pico-8 play session: mixed d-pad (fixed 12-tick cycle)

[t = 1 s] mixed d-pad (1.2s cycle ×~1): → ← ↑ ↓ + 🅾/❎ taps, ~1s
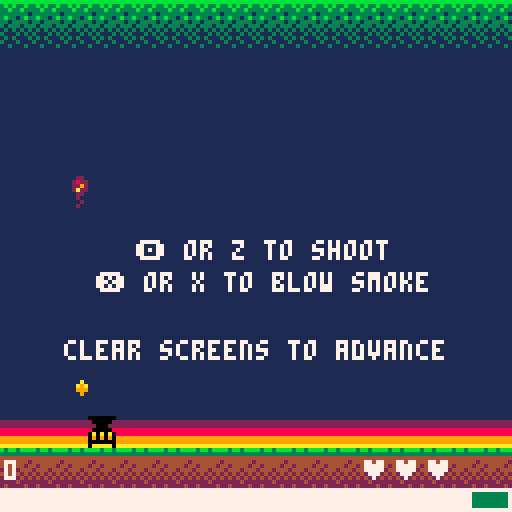
[t = 2 s] mixed d-pad (1.2s cycle ×~1): → ← ↑ ↓ + 🅾/❎ taps, ~2s
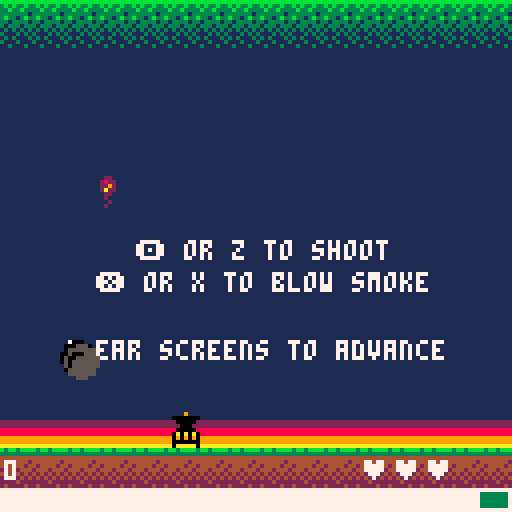
[t = 4 s] mixed d-pad (1.2s cycle ×~3): → ← ↑ ↓ + 🅾/❎ taps, ~4s
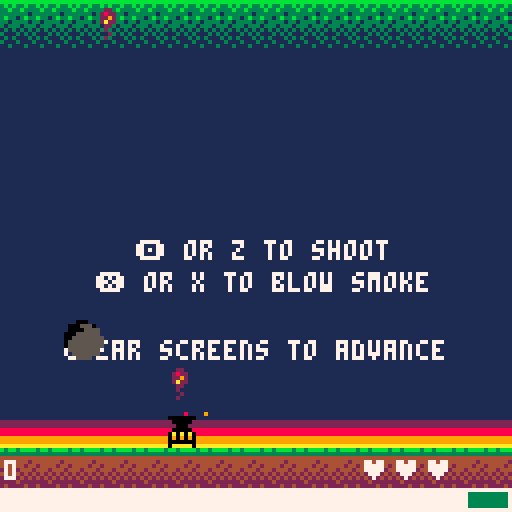
[t = 6 s] mixed d-pad (1.2s cycle ×~5): → ← ↑ ↓ + 🅾/❎ taps, ~6s
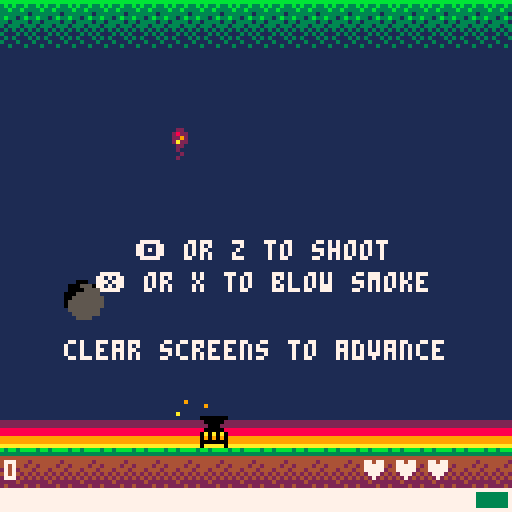
[t = 8 s] mixed d-pad (1.2s cycle ×~6): → ← ↑ ↓ + 🅾/❎ taps, ~8s
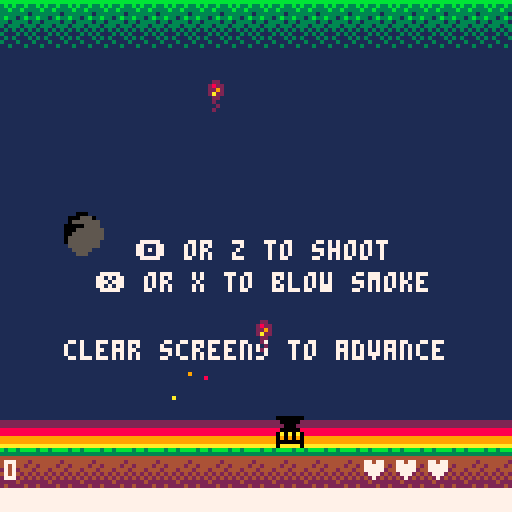

pico-8 cartridge
version 8
__lua__
-- buzzkill
-- b vaughn

-- programmed and designed by brian vaughn (@morningtoast)
-- summer 2016
-- http://www.morningtoast.com

version="1.1"
t=0
screen={x=0,y=0,w=127,h=127,ground=112}
char={btnz="\142",btnx="\151"}
cart={_update=function() end,_draw=function() end}
killcount=0
hexkills=0
highscore=0
musicon=true


endless=false
endlessunlocked=0 -- must be in for saving to cart
endlesshigh=0

debug=function(s,clear)
	if not debugtext then debugtext=false end
	if clear then debugtext=false end
	debugtext=s
end



--
-- player
--
player={t=0}

player.reset=function() -- properties that should reset upon dying
	player.canfire=true
    player.btimer=0
    player.brate=8 -- bullet fire rate
    player.bspeed=6 -- bullet speed
	player.srate=5 --smoke fire rate (uses btimer)
	player.smin=0 -- minimum power to blow smoke
	player.fullpower=0
	player.power=0 -- percent
end

player._init=function() -- properties that don't change or reset when new game
	player.reset()
	
	player.pos={x=16,y=104,dx=0,dy=0}
	player.hitbox={x=0,y=0,w=8,h=8}
	player.bullets={}
	player.spr=35
	player.lives=3
	player.state=1
	player.score=shr(0,16)
	player.accel=1.5
	player.interia=.3
	player.power=100

end

player._update=function()
	--movement
	player.pos.dx *= player.interia

	if btnleft then player.pos.dx -= player.accel end
	if btnright then player.pos.dx += player.accel end 

	player.pos.x+=player.pos.dx

	if player.pos.x<=screen.x then player.pos.x=0 end
	if player.pos.x>=screen.w-player.hitbox.w then player.pos.x=screen.w-player.hitbox.w end

	
	--shooting
	if player.state==1 then
		if btna then
			-- fire shot
			if player.btimer>=player.brate then
				sfx(12)
				player.shootbullet(player.pos.x, player.pos.y)
				player.btimer=0
			end
		elseif btnb then
			-- smoke
			if player.btimer>=player.srate and player.power>=player.smin then
				sfx(13)
				smoke.add(player.pos.x+4, player.pos.y)
				player.btimer=0
			end
		end
		
		
		if player.btimer>=player.srate+player.brate then player.btimer=0 end
		player.btimer+=1
		
		foreach(shots.all, function(shot)
			if collide(player,shot) then
				del(shots.all,shot)

				player.damage()
				player.reset()
				player.state=2
				player.t=0
				player.lives-=1
				player.canfire=false
					
				if player.lives<=0 then
					player.state=3
					player.t=0
				end
			end
		end)
		
		-- falling hive collision
		foreach(hives.all, function(hive)
			if hive.st==3 then
				if collide(player,hive) then
					--explode.create(player.pos.x,player.pos.y)
					player.damage()
					player.reset()
					player.state=2
					player.t=0
				end
			end
		end)
	end
	
	
    
	player.meter()
	
	
	
	
	--player bullets, keep moving no matter what state
	foreach(player.bullets, function(obj)
		obj.pos.y-=player.bspeed
		if offscreen(obj.pos.x, obj.pos.y) then del(player.bullets, obj) end
	end)

	-- post-damage invincible; can't shoot
	if player.state==2 then
		if player.t>=45 then --frames until active
			player.state=1
			player.t=0
			player.canfire=true
		end
	end

	-- game over state; wait for 8s to auto-restart or quick after 2s
	if player.state==3 then
		if player.t==50 then gameover._init() end
	end


	player.t+=1
end

player._draw=function()
	if player.state<3 then
		--bullets
		foreach(player.bullets, function(obj) spr(16, obj.pos.x,obj.pos.y, 1,1) end)
		
		-- movement
		if player.state==2 then
			if is_even(player.t) then --flash sprite when post-damage
				spr(player.spr, player.pos.x,player.pos.y, 1,1)
			end
		else 
			spr(player.spr, player.pos.x,player.pos.y, 1,1)
		end
	end
	
	
	-- power bar width
	local barmax=126
	local barwidth=flr(barmax*(player.power/100))
	local barcolor=7
	
	if player.fullpower>0 then barcolor=random(1,15) end -- rainbow for powerup

	-- power meter hud
	rectfill(1,122, 126,126, 8) --red
	rectfill(25,122, 95,126, 9) --yellow
	rectfill(75,122, 126,126, 3) --green
	rectfill(1,122, barwidth,126, barcolor) --power bar
	rect(0,122, 127,127, 7) --border
	

	--score
	print(getscoretext(player.score),1,115,7)
	
	-- lives
	local heartx=90
	for n=1,player.lives do
		print("\135",heartx,115,7)
		heartx+=8
	end
end

player.damage=function()
	sfx(16)
	local pg=.0725
	for n=1,6 do
		local px=player.pos.x+4
		local py=player.pos.y+4
		 --gravity, variance on burst and fall style

		px+=flr(rnd(10))
		py-=flr(rnd(8))

		fireworks_create(px,py,10,18,pg)
		fireworks_create(px,py,8,18,pg)	
		
		pg+=.01
		pg=max(.02,pg)
	end
end

-- create player bullet
player.shootbullet=function(x,y)
	add(player.bullets, {
		pos={x=x,y=y},
		hitbox={x=3,y=0,w=4,h=1}
	})	
end


-- power meter
player.meter=function()
	if player.fullpower<=0 then
		-- when no button, power up the bar
		if not btnb and not btna then
			player.power+=.75

			if player.power>=100 then player.power=100 end
		end

		-- reduce power when pushing a button
		if btnb and player.power>=player.smin then player.power-=2 end -- smoke
		if btna then player.power-=.25 end -- shoot

		if player.power<=1 then player.power=1 end
	else
		-- keep max when powerup applied
		player.power=100
		player.fullpower-=1
	end
	
	
	-- power reduction rate
	player.brate=10
	player.srate=45 --smoke output rate, higher=slower
	
	-- reduce attack rates based on power level
	if player.power>=20 then 
		player.brate=6
		player.srate=6
	end
	
	if player.power>=60 then 
		player.brate=4
		player.srate=2
	end
end







--
-- hives
--
hives={
	all={},
	_init=function()
		hives.all={}
		hives.seed()
	end,
	
	_update=function()
		foreach(hives.all, function(hive)

			-- normal state + spawning
			if hive.st==1 then
				if hive.s==hive.spawn then
					if #bees.all<level.current.beemax then
						bees.create(hive.pos.x+8,hive.pos.y+10)
					end
						
					hive.s=0
				end
				
				hive.s+=1
			end
				
			-- shaking, happens over half second; no spawning during shake state
			if hive.st==2 then
				if hive.t<15 then
					if not is_even(hive.t) then
						hive.pos.x-=2
					else
						hive.pos.x+=2
					end
				else
					hive.pos.x=hive.ox
					hive.st=1
					hive.s=0
					hive.t=0
				end
				
				hive.t+=1
			end
				
				
			-- falling to ground; explode when hits ground
			if hive.st==3 then
				if hive.pos.y+hive.hitbox.h<screen.ground then
					hive.pos.y+=3.5
				else
					fireworks_create(hive.pos.x+8,hive.pos.y,15,32)
					hive.st=4 -- state 4 is for _draw() animation only 
				end
			end

			-- bullet collision
			if hive.st<3 then
				foreach(player.bullets, function(bullet)
					if collide(hive,bullet) then
						del(player.bullets,bullet) 

						hive.st=2
						hive.hp-=1

						if hive.hp==0 then
							sfx(10)
							if not endless then player.score+=shr(hive.score,16) end
							hive.st=3
						end
					end	
				end)
			end
		end)
	end,
	
	_draw=function()
		foreach(hives.all, function(obj)
				
			if obj.st<4 then
				spr(obj.spr, obj.pos.x,obj.pos.y, obj.sprw,obj.sprh)
			else
				-- squish hive when it reaches the ground
				obj.hitbox.h-=3
				obj.pos.y+=3
				if obj.hitbox.h>0 then
					sspr(64,0,16,16, obj.pos.x,obj.pos.y, obj.hitbox.w,obj.hitbox.h)	
				end

				if obj.hitbox.h<=0 then del(hives.all,obj) end
			end
			
		end)
	end,


	-- hive placement per level config
	seed=function()
		foreach(level.current.hives, function(objx)
			add(hives.all, hives.create(objx))		
		end)
	end,


	-- hive object 
	create=function(x)
		return({
			spr=8,
			sprw=2, --block width
			sprh=2, --block height
			pos={x=x,y=0},
			ox=x, --original x pos, used for shake realignment
			hitbox={x=2,y=0,w=14,h=14},
			hp=38,
			s=0,--spawn timer
			spawn=random(120,180), --spawn interval
			t=0,
			st=1, --state; 1=normal, 2=shake, 3=falling	
			score=500
		})
	end
}


--
-- bomber bees
--
bees={
	all={},
	
	_init=function()
		bees.all={}
	end,
	
	_update=function()
		foreach(bees.all, function(mob)
			mob.damage=false
				
			-- bullet collide
			foreach(player.bullets, function(bullet)
				if collide(mob,bullet) then
					del(player.bullets,bullet) 
					bees.hit(mob)
				end	
			end)	

			-- normal side movement
			if mob.st==1 then
				mob.pos.x+=mob.dx
				mob.pos.y+=mob.dy
					
				-- bounces when hitting left edge
				if mob.pos.x<=screen.x then
					if rnd(1)<.5 then
						mob.dir=0+rnd(.06)
					else
						mob.dir=0-rnd(.06)
					end

					mob.dx,mob.dy=dir_calc(mob.dir,mob.speed)
					mob.flip=true
				end

				-- bounce when hit right edge
				if mob.pos.x>=screen.w-mob.hitbox.w+1 then
					if rnd(1)<.5 then
						mob.dir=.5+rnd(.06)
					else
						mob.dir=.5-rnd(.06)
					end

					mob.dx,mob.dy=dir_calc(mob.dir,mob.speed)
					mob.flip=false
				end

				-- bounce when too low
				if mob.pos.y>=64 then 
					if rnd(1)<.5 then
						mob.dir=.45
						mob.flip=false
					else
						mob.dir=.06
						mob.flip=true
					end

					mob.dx,mob.dy=dir_calc(mob.dir,mob.speed)
				end

				if offscreen(mob.pos.x,mob.pos.y) then del(bees.all, mob) end
					
				-- fire!
				if mob.t==mob.shoot then
					mob.st=2
					mob.t=0	
				end
			end
				
				
			-- shoot state, stop the bee, shoot burst then continue moving
			if mob.st==2 then
				if mob.t==10 or mob.t==20 or mob.t==30 then
					shots.snipe(mob.pos.x+16, mob.pos.y+7)
				end
				
				if mob.t>30 then 
					mob.st=1
					mob.t=0
				end
			end

			mob.t+=1
		end)
		
	end,
	
	_draw=function()
		foreach(bees.all, function(mob)
			if mob.ani==2 then pal(7,0)	mob.ani=0 end --wing flash
			
			if mob.damage then
				pal(10,7)
				pal(0,7)
				pal(8,7)
			end
			
			
			spr(22, mob.pos.x,mob.pos.y, 2,2, mob.flip)
			palreset()

			mob.ani+=1
		end)
		
	end,
	
	hit=function(obj)
		obj.hp-=1
		obj.damage=true
		
		if obj.hp<=0 then
			sfx(14)
			fireworks_create(obj.pos.x,obj.pos.y, 8, 24)
			powerup.chance(obj)
			del(bees.all, obj)
			if not endless then player.score+=shr(obj.score,16) end
			
			killcount+=1
		end
	end,
	
	create=function(x,y)
		local mob={
			pos={x=x,y=y},
			hitbox={x=0,y=0,w=16,h=8},
			hp=12,
			dir=.5,
			speed=.5,
			t=0,
			st=1,
			flip=false,
			ani=0,
			shoot=random(100,160),
			score=150,
			damage=false
		}

		if flr(rnd(2))==1 then 
			mob.dir=0 
			mob.flip=true
		end
		mob.dir+=rnd(.06)

		mob.dx=cos(mob.dir)*mob.speed
		mob.dy=sin(mob.dir)*mob.speed

		
		add(bees.all, mob)
	end,
	
}


--
-- hexes
--
hexes={
	all={},
	_init=function()
		hexes.all={}
		hexes.seed()
	end,
	
	_update=function()
		--local new={}
		foreach(hexes.all, function(obj)

			-- normal state, grow+spawn
			if obj.st==1 then
				
				-- expand
				if obj.g==obj.grow then
					if #hexes.all<level.current.hexmax then
						local maxside=6
							
						if (obj.pos.y==20) maxside=4 --limit side pool for row1 hexes

						
						local side=flr(rnd(maxside))+1 --pick a random side 
						local coord=hexes.sidecoord(obj.pos.x,obj.pos.y,side) --get x/y of side
							
						if coord.x>0 and coord.x<120 and coord.y>=16 and coord.y<61 then
							--only expand if the next hex is unoccupied
							--if there's no open slot then it just keeps going; a new hex is not guaranteed every time
							if not hexes.has_hex(coord.x, coord.y) then 
								add(hexes.all, hexes.create(coord.x, coord.y))
							end
						end
					end

					obj.g=0
				end
				
				-- spawn tiny bee
				if obj.s==obj.spawn then
					obj.st=3
					obj.s=0
				end
				
				obj.s+=1
			end
		
			--frozen
			if obj.st==2 then
				if obj.t==obj.thaw then --thaw, change back to normal
					obj.st=1
					obj.g=0
					obj.s=0
				else
					--bullet collision only happens when frozen
					foreach(player.bullets, function(bullet)
						if collide(bullet,obj) then
							sfx(9)
							fireworks_create(obj.pos.x,obj.pos.y, 10)
							del(player.bullets, bullet)
							del(hexes.all, obj)
							if not endless then player.score+=shr(obj.score,16) end
							
							hexkills+=1
						end
					end)
				end
					
				obj.t+=1
			end
			
			-- spawn
			if obj.st==3 then
				if #mobs.all<level.current.mobmax then
					if obj.s==15 then
						mobs.spawn(obj.pos.x, obj.pos.y)
					end
	
					if obj.s>=30 then
						obj.st=1 
						obj.s=0
					end
				else
					obj.st=1 
					obj.s=0
				end
					
				obj.s+=1
			end
				
			--when hex is flagged as a bomb
			if obj.st==4 then
				--bullet collision only happens when frozen
				foreach(player.bullets, function(bullet)
					if collide(bullet,obj) then
						hexes.bomb(obj)
						del(player.bullets, bullet)
					end
				end)
				
				-- back to normal after time limit
				if obj.t>=180 then
					obj.st=1
					obj.g=0
					obj.s=0
				end
				obj.t+=1
			end
			
			-- smoke collision check; only checking single pixel for color change
			if pget(obj.smokebox.x,obj.smokebox.y)==5 and obj.st<4 then
				obj.st=2
				obj.t=0
			end

			obj.g+=1
			if obj.g>obj.grow then obj.g=0 end
		end)
	end,
	
	_draw=function()
		foreach(hexes.all, function(obj)
			
			-- frozen state
			if obj.st==2 then 
				pal(9,12) 
				pal(10,7)
				pal(4,6)
			end
				
			--bomb state
			if obj.st==4 then
				local c=random(1,15)
				pal(4,c)	
				pal(10,8)
				pal(9,7)
			end
				
			--spawn state, open door
			if obj.st==3 then pal(4,0) end
	
			spr(obj.spr, obj.pos.x,obj.pos.y, obj.sprw,obj.sprh)
				
			palreset()
		end)
	end,
	
	--hex bomb explosion clears neighboring hexes
	bomb=function(obj)
		for side=1,6 do
			local check=hexes.sidecoord(obj.pos.x,obj.pos.y,side)
			local hashex=hexes.has_hex(check.x,check.y)
			if hashex then
				fireworks_create(hashex.pos.x,hashex.pos.y, 7)
				del(hexes.all, hashex)
			end
		end
		
		sfx(15)
		fireworks_create(obj.pos.x,obj.pos.y, 7)
		del(hexes.all, obj)
	end,

	-- add hexes to field based on level config
	seed=function()
		foreach(level.current.seeds, function(build)
			local rowx=1
			local rowy=build.row*10
			local xspace=6 -- x pixels between hexes
				
			if is_even(build.row) then 
				rowx=4 
				if build.qty>19 then build.qty=19 end
			end
				
			rowx+=build.offset*xspace
			
			for n=0,build.qty do
				if not hexes.has_hex(rowx, rowy) then
					add(hexes.all, hexes.create(rowx, rowy))
				end
				rowx+=xspace
			end
		end)
	end,
	
	--checks to see if x/y is occupied by a hex
	has_hex=function(x,y) 
		local empty=false
		
		foreach(hexes.all, function(hex)
			if hex.pos.x==x and hex.pos.y==y then
				empty=hex 
			end
		end)
		
		return empty
	end,

	-- returns x/y of neighboring hex based on x/y and side
	-- 1=right,2=se,3=sw,4=left,5=nw,6=ne
	sidecoord=function(nhx,nhy,side)
		if side==1 then
			nhx+=6
		elseif side==2 then
			nhx+=3
			nhy+=10
		elseif side==3 then
			nhx+=-3
			nhy+=10
		elseif side==4 then
			nhx+=-6
		elseif side==5 then
			nhx+=-3
			nhy+=-10
		elseif side==6 then
			nhx+=3
			nhy+=-10
		end
		
		return {x=nhx,y=nhy}
		
	end,

	-- hex object 
	create=function(x,y)
		local obj={
			spr=1,
			sprw=1,
			sprh=2,
			pos={x=x,y=y},
			hitbox={x=1,y=3,w=4,h=7},
			smokebox={x=x+4,y=y+11},
			
			thaw=80, -- frames before unfrozen
			t=0, --thaw timer
	
			s=0,--spawn timer
			spawn=random(level.current.spawn,level.current.spawn+50), --interval between spawns

			g=0,--expand timer
			grow=random(level.current.grow,level.current.grow+50), --interval between expand attempt
			
			st=1, --state; 1=normal, 2=frozen, 3=spawn
			score=50
		}
		
		return obj
		
	end
}



--
-- tiny bees
--
mobs={}

mobs._init=function()
	mobs.all={}
end

mobs._update=function()
	foreach(mobs.all, function(mob)
		
		-- bullet collision
		foreach(player.bullets, function(bullet)
			if collide(mob,bullet) then
				fireworks_create(mob.pos.x,mob.pos.y, 8)
				powerup.chance(mob) --powerup drop
						
				sfx(14)
				del(mobs.all,mob) 
				del(player.bullets,bullet) 
				if not endless then player.score+=shr(mob.score,16) end
				
				killcount+=1
			end	
		end)	
			
		mob.pos.x+=mob.dx
		mob.pos.y+=mob.dy
			
		-- changes bee speed when hit by smoke
		if pget(mob.pos.x, mob.pos.y+4)==5 then
			if mob.speed>1 then 
				mob.speed-=.5
				mob.shoot+=15
				mob.shoot=min(mob.shoot,120)
			end
		end

		
		-- edge reversing
		-- bounce to right
		if mob.pos.x<=screen.x then
			if rnd(1)<.5 then
				mob.dir=0+rnd(.06)
			else
				mob.dir=0-rnd(.06)
			end
				
			mob.dx,mob.dy=dir_calc(mob.dir,mob.speed)

			mob.flip=true
		end
			
		--bounce to left
		if mob.pos.x>=screen.w-mob.hitbox.w+1 then
			if rnd(1)<.5 then
				mob.dir=.5+rnd(.06)
			else
				mob.dir=.5-rnd(.06)
			end
				
			mob.dx,mob.dy=dir_calc(mob.dir,mob.speed)

			mob.flip=false
		end
			
		-- bounce bee up if it hits bottom threshold, don't want to get too close to player
		if mob.pos.y>=80 then 
			if rnd(1)<.5 then
				mob.dir=.45
				mob.flip=false
			else
				mob.dir=.06
				mob.flip=true
			end
				
			mob.dx,mob.dy=dir_calc(mob.dir,mob.speed)
		end
			
		if offscreen(mob.pos.x,mob.pos.y) then del(mobs.all, mob) end
			
			
			
		-- fire!
		if mob.t==mob.shoot then
			shots.create(mob.pos.x+7, mob.pos.y+7)
			mob.t=0	
		end
			
		mob.t+=1
	end)
	
end

mobs._draw=function()
	foreach(mobs.all, function(mob)
		if mob.ani==2 then pal(7,1) mob.ani=0 end --wing flash
		spr(2, mob.pos.x,mob.pos.y, 1,1, mob.flip)
		palreset()
			
		mob.ani+=1
	end)
end


mobs.spawn=function(x,y)
	local mob={
		pos={x=x,y=y},
		hitbox={x=1,y=3,w=6,h=5},
		hp=2,
		dir=.5,
		speed=rnd(1)+.6, --random speed
		t=0,
		flip=false,
		ani=0,
		shoot=flr(random(30,90)), --shot interval
		score=20
	}
	
	-- random start direction as it comes out of hex
	if flr(rnd(2))==1 then 
		mob.dir=0 
		mob.flip=true
	end
	
	-- random variance to direction so it's not always a straight line
	mob.dir+=rnd(.06)
	
	mob.dx,mob.dy=dir_calc(mob.dir,mob.speed)
	
	add(mobs.all, mob)
end



--
-- powerups
--

powerup={
	all={},
	chance=function(obj)
		if rnd(1)<.2 and #powerup.all<4 then --20% chance of a powerup drop, only when 4 or less in play
			powerup.drop(obj.pos.x, obj.pos.y)
		end
	end,
	drop=function(x,y)
		local putype=flr(rnd(3))+1 --random powerup type
		local pu={
			pos={x=x,y=y},
			hitbox={x=0,y=0,w=8,h=8},
			alive=90, --time before powerup disappears
			dy=1
		}
		
		-- each powerup should have an apply() method which is
		-- called upon collision with player
		
		-- full power meter for player
		if putype==1 then
			pu.spr=3
			pu.color=10
			pu.apply=function()
				player.fullpower=180 --length of powerup
			end
		end
		
		-- turn a hex into a bomb
		if putype==2 then
			pu.spr=5
			pu.color=14
			pu.apply=function()
				if #hexes.all>0 then
					local pickhex=random(1,#hexes.all)
					hexes.all[pickhex].st=4
					hexes.all[pickhex].t=0
				end
			end
		end
		
		-- freeze all hexes
		if putype==3 then
			pu.spr=4
			pu.color=11
			pu.apply=function()
				if #hexes.all>0 then
					foreach(hexes.all, function(hex) 
						hex.st=2 
						hex.t=0
					end)
				end
			end
		end

		add(powerup.all, pu)
	end,
	_update=function()
		foreach(powerup.all, function(pu)
			local dy=pu.pos.y+pu.dy 
			if dy<screen.ground-pu.hitbox.h then --powerup is falling
				pu.pos.y=dy
			else
				--powerup on the ground, start kill timer
				pu.alive-=1
				if pu.alive<=0 then del(powerup.all,pu) end
			end
				
			-- call apply() when player collision
			if collide(pu,player) then
				pu.apply()
				sfx(11)
				del(powerup.all,pu)
			end
		end)
	end,
	_draw=function()
		foreach(powerup.all, function(pu)
			local color=random(2,15)
			pal(10,color)
			spr(pu.spr, pu.pos.x,pu.pos.y, 1,1)
			palreset()
		end)
	end

}


	
--
-- boss level
--
boss={
	_init=function()
		level.current={seeds={}}
			
		shots.all={}
		fireworks={}
			
		wasp._init()
		mobs._init()
		hexes._init()
			
		play_music(53)

		cart._update=boss._update
		cart._draw=boss._draw			
	end,
	_update=function()
		player._update()
		mobs._update()
		shots._update()
		hexes._update()
		wasp._update()

		powerup._update()

		fireworks_update()
		smoke._update()
	end,
	_draw=function()
		map(0,0, 0,0, 16,16)
		
		hexes._draw()
		powerup._draw()

		player._draw()
		wasp._draw()
		mobs._draw()

		shots._draw()

		fireworks_draw()
		smoke._draw()
	end
		
}


--
-- wasp boss
--
wasp={
	_init=function()
		wasp.st=0 --state; 0=intro,1=moving/hex,2=big shot,
		wasp.pos={x=64,y=-40}
		wasp.hitbox={x=9,y=5,w=12,h=26}
		wasp.dir=-1
		wasp.hflip=false
		wasp.hpmax=200
		wasp.hp=wasp.hpmax
		wasp.t=0
		wasp.ani=0
		wasp.speed=1
		wasp.throw=random(30,90)
		wasp.throwt=0
		wasp.damage=false
		wasp.dead=false
	end,
	_update=function()
		wasp.gun={x=wasp.pos.x+16,y=wasp.pos.y+30}
			
		if wasp.hp<wasp.hpmax*.5 then wasp.speed=1.6 end
		if wasp.hp<wasp.hpmax*.25 then wasp.speed=2 end
			
		--entrance
		if wasp.st==0 then 
			if wasp.pos.y<3 then
				wasp.pos.y+=.5 
			else
				wasp.state(1)
			end
				
		--horz move+hex shot
		elseif wasp.st==1 then 
			local dx=wasp.pos.x+wasp.speed*wasp.dir
				
			if dx<=0 then wasp.dir=1 wasp.hflip=true end
			if dx>=screen.w-32 then wasp.dir=-1 wasp.hflip=false end
			
			wasp.pos.x=dx
				
			-- shoot hex gun
			if wasp.throwt>=wasp.throw then
				local row=random(2,5)
				local col=random(2,16)
				shots.hex(wasp.gun.x,wasp.gun.y, row,col)
					
				wasp.throwt=0
			end
				
			--switch state; stop and shoot bullets
			if wasp.t>=wasp.halt then
				wasp.state(2)	
			end
				
			
		-- wait and shoot	
		elseif wasp.st==2 then 
			if wasp.t==30 then
				sfx(17)
				shots.wasp(wasp.gun.x,wasp.gun.y)
			end
			
			if wasp.t>=60 then
				wasp.throw=random(80,90)
				wasp.state(1) 
			end
				
		--death change
		elseif wasp.st==3 then 
			if wasp.t==150 then -- this needs to match with timers in draw()
				wasp.st=4
				
				fireworks_create(wasp.pos.x+16,wasp.pos.y+16, 10, 24, .0275)
				for n=0,24 do
					wasp.spray()
				end
				fireworks_create(wasp.pos.x+16,wasp.pos.y+16, 0, 24, .0275)
				sfx(20)
				wasp.t=0
				wasp.dead=true
			end
		end
			
		-- collission
		if wasp.st<3 and wasp.st>0 then
			wasp.damage=false
			foreach(player.bullets, function(bullet)
				if collide(wasp,bullet) then
					sfx(18)
					wasp.hp-=1
					del(player.bullets, bullet)
					wasp.damage=true

					if wasp.hp==0 then wasp.death() end
				end
			end)
		end
			
			
		if wasp.dead and wasp.t>90 then gameover._init() end
			
				
		wasp.t+=1
		wasp.throwt+=1
	end,
	_draw=function()
		-- active state
		if wasp.st<3 then
			if wasp.ani==2 then pal(7,5) wasp.ani=0 end --wing flash
				
			if wasp.damage then
				pal(10,7)
				pal(8,7)
				pal(0,7)
				pal(9,7)
			end
				
			spr(10, wasp.pos.x,wasp.pos.y, 4,4, wasp.hflip)
			palreset()
			wasp.ani+=1
		end
			
		-- death state; change colors
		-- make sure numbers here match with update() state 3 timers
		if wasp.st==3 then
			local c=7
				
			if wasp.t>120 then c=8 pal(7,c)  end	
			if wasp.t>90 then pal(0,c)  end
			if wasp.t>75 then pal(10,c) end
			if wasp.t>60 then 
				pal(9,c) 
				
			end
			if rnd(1)<.5 then wasp.spray() sfx(9) end
				
			if wasp.t<150 then
				spr(10, wasp.pos.x,wasp.pos.y, 4,4, wasp.hflip)
			end
			palreset()
		end
			
		-- wasp health bar
		local barwidth=127*(wasp.hp/wasp.hpmax)
		rectfill(0,0, barwidth,1, 8)
	end,
	
	-- state change
	state=function(s)
		wasp.st=s
		wasp.t=0
			
		if wasp.st==1 then 
			wasp.halt=random(90,150) -- get a random halt timer after every stop+shoot
			wasp.throwt=0
		end
		
	end,
	
	spray=function()
		
		local rx=random(wasp.pos.x+12,wasp.pos.x+wasp.hitbox.w)
		local ry=random(wasp.pos.y,wasp.pos.y+wasp.hitbox.h)
		fireworks_create(rx,ry, 8, 18, rnd(1)+.0175)
	end,
		
	-- add hex to the board. called from shots.hex()
	hex=function(row,offset)
		level.current={spawn=45,grow=80,mobmax=8,hexmax=20,seeds={{offset=offset,qty=0,row=row}}}
		hexes.seed()
	end,
	
	-- death actions; kill all other mobs and switch state
	death=function()
		shots.all={}
		
		sfx(9)
		wasp.spray()
		
		foreach(hexes.all, function(hex)
			fireworks_create(hex.pos.x,hex.pos.y, 9)
			del(hexes.all,hex)
		end)

		foreach(mobs.all, function(mob)
			fireworks_create(mob.pos.x,mob.pos.y, 8)
			del(mobs.all,mob)
		end)

		wasp.state(3)
	end
	
}
	
	
	
	



--
-- shots - all shots. 
-- each shot type should have local draw/update functions
--
shots={all={}}

	
-- shot from wasp that leads to addition of hex to board
shots.hex=function(x,y, row,offset)
	local rowx=1
	local rowy=row*10
	local xspace=6 -- x pixels between hexes

	if is_even(row) then rowx=4 end

	rowx+=offset*xspace

		
	if not hexes.has_hex(rowx, rowy) and #hexes.all<12 then
		local target=atan2(rowx-x, rowy-y) -- angle towards hex x/y

		local obj={
			dest={
				pos={x=rowx-4,y=rowy-4}, -- making a temp hitbox at destination so shot will stop
				hitbox={x=0,y=0,w=8,h=14}
			},
			pos={x=x,y=y},
			hitbox={x=-3,y=-3,w=3,h=3},
			draw=function(obj)
				spr(18, obj.pos.x,obj.pos.y)
			end,
			update=function(obj)
				if collide(obj,obj.dest) then
					del(shots.all, obj)	
					wasp.hex(row,offset)
				end
			end
		}

		obj.dx=cos(target)*2
		obj.dy=sin(target)*2

		add(shots.all, obj)
	end
end
	
-- spread shot from wasp. centers on player with +2 spread
shots.wasp=function(x,y)
	local ang=.0425
	local pang=atan2(player.pos.x-x, player.pos.y-y)
	local list={pang}
	add(list,pang-ang)
	add(list,pang-ang*2)
	add(list,pang+ang)
	add(list,pang+ang*2)
		
	foreach(list, function(ang)
		local obj={
			pos={x=x,y=y},
			hitbox={x=-3,y=-3,w=3,h=3},
			draw=function(obj)
				circfill(obj.pos.x,obj.pos.y, 2.5, 7)
			end
		}
		obj.dx=cos(ang)*2
		obj.dy=sin(ang)*2

		add(shots.all, obj)
	end)

end
	
--tiny bee shot
shots.create=function(x,y)
	local obj={
		pos={x=x,y=y},
		hitbox={x=0,y=0,w=1,h=4},
		draw=function(obj)
			line(obj.pos.x,obj.pos.y, obj.pos.x,obj.pos.y+4, 7)
		end,
		update=function(obj)
			if pget(obj.pos.x,obj.pos.y)==5 then del(shots.all, obj) end --kill shot if it hits smoke
		end
	}
	
	local target=.75
	local speed=1.5
	
	obj.dx=cos(target)*speed
	obj.dy=sin(target)*speed
	
	add(shots.all, obj)
end

-- big bee shot, targeted toward player
shots.snipe=function(x,y)
	local obj={
		pos={x=x,y=y},
		hitbox={x=-3,y=-3,w=3,h=3},
		draw=function(obj)
			circfill(obj.pos.x,obj.pos.y, 3, 7)
		end
	}

	local target=atan2(player.pos.x-obj.pos.x+4, player.pos.y-obj.pos.y+4)
	local speed=1.5

	obj.dx=cos(target)*speed
	obj.dy=sin(target)*speed

	add(shots.all, obj)
end

shots._update=function()
	foreach(shots.all, function(shot)
		shot.pos.x+=shot.dx
		shot.pos.y+=shot.dy
			
		if offscreen(shot.pos.x,shot.pos.y) then del(shots.all, shot) end
			
		if shot.update then shot.update(shot) end
	end)
end

shots._draw=function()
	foreach(shots.all, function(shot)
		shot.draw(shot)
	end)
	
end


--
-- level builder
--
	
level={
	id=1,
	load=function()
		level.all={}
		--level definitions
		--grow is expand min interval+50
		--spawn is spawn min interval+50
		--qty is hexes+1 (qty=2 == 3 hexes)
		
		
		-- 1
		add(level.all, {
			hexmax=10,mobmax=4,beemax=0,grow=100,spawn=90,hives={},
			seeds={
				{offset=0,qty=20,row=2},
			}
		})

		--2
		add(level.all, {
			hexmax=20,mobmax=6,grow=100,spawn=60,
			seeds={
				{offset=0,qty=7,row=2},
				{offset=12,qty=7,row=2},
				{offset=5,qty=10,row=3},
			},
			hives={},
			beemax=0
		})

		--3
		add(level.all, {
			hexmax=30,mobmax=8,grow=100,spawn=50,
			seeds={
				{offset=0,qty=20,row=2},
				{offset=0,qty=20,row=3},
			},
			hives={60},
			beemax=1
		})

		--4
		add(level.all, {
			hexmax=26,mobmax=8,grow=100,spawn=45,
			seeds={
				{offset=0,qty=7,row=2},
				{offset=12,qty=7,row=2},

				{offset=1,qty=6,row=3},
				{offset=13,qty=6,row=3},
			},
			hives={24,90},beemax=2
		})
			
		--5
		add(level.all, {
			hexmax=24,mobmax=8,grow=75,spawn=90,
			seeds={
				{offset=6,qty=7,row=4},
				{offset=7,qty=5,row=2},
				{offset=0,qty=3,row=2},
				{offset=16,qty=3,row=2},
			},
			hives={24,90},beemax=3
		})
			
		--6
		add(level.all, {
			hexmax=45,mobmax=8,grow=110,spawn=50,
			seeds={
				{offset=0,qty=20,row=2},
				{offset=0,qty=20,row=3},
				{offset=0,qty=20,row=4},
			},
			hives={20,60,90},beemax=3
		})
			
		--7
		add(level.all, {
			hexmax=30,mobmax=8,grow=100,spawn=80,
			seeds={
				{offset=1,qty=0,row=2},{offset=1,qty=0,row=3},{offset=1,qty=0,row=4},
				{offset=1,qty=0,row=5},{offset=1,qty=0,row=6},
						
				{offset=4,qty=0,row=2},{offset=4,qty=0,row=3},
				{offset=4,qty=0,row=4},{offset=4,qty=0,row=5},
				{offset=4,qty=0,row=6},
						
				{offset=9,qty=1,row=2},{offset=9,qty=1,row=3},
				{offset=9,qty=1,row=4},{offset=9,qty=1,row=5},
				{offset=9,qty=1,row=6},
						
				{offset=15,qty=0,row=2},{offset=15,qty=0,row=3},
				{offset=15,qty=0,row=4},{offset=15,qty=0,row=5},
				{offset=15,qty=0,row=6},
						
				{offset=18,qty=0,row=2},{offset=18,qty=0,row=3},
				{offset=18,qty=0,row=4},{offset=18,qty=0,row=5},
				{offset=18,qty=0,row=6},
			},
			hives={18,83},beemax=2
		})
			
		--8
		add(level.all, {
			hexmax=32,mobmax=10,grow=95,spawn=70,
			seeds={
				{offset=0,qty=7,row=2},
				{offset=12,qty=7,row=2},
				{offset=5,qty=10,row=4},
				{offset=0,qty=7,row=5},
				{offset=12,qty=7,row=5},
			},
			hives={18,36,70,95},beemax=3
		})
			
		--9
		add(level.all, {
			hexmax=45,mobmax=8,grow=110,spawn=50,
			seeds={
				{offset=0,qty=20,row=2},
				{offset=0,qty=20,row=4},
				{offset=0,qty=20,row=6},
			},
			hives={24,68,90},beemax=3
		})
			
			
		--10
		add(level.all, {
			hexmax=60,mobmax=10,grow=130,spawn=70,
			seeds={
				{offset=0,qty=20,row=2},
				{offset=0,qty=20,row=3},
				{offset=0,qty=20,row=6},
				{offset=0,qty=20,row=5},
			},
			hives={20,60,90},beemax=4
		})
			
		
			
	end,
	random=function()
		player.score=shr(level.id,16)
		local settings={mobmax=6,hexmax=20,grow=100,spawn=60,hives={},beemax=0,seeds={}}
		local limit=mid(level.id,6,2)
		local offsetmax=12
		local hexmin=4
			
		if level.id>7 then
			local pos=random(16,90)
			settings.hives={pos}
			settings.beemax=1
		end
			
		if level.id>12 then
			settings.mobmax=8
			settings.hexmax=30
			settings.beemax=2
			offsetmax=10
		end
			
		if level.id>16 then
			settings.hexmax=40 
			settings.grow=80
			settings.spawn=30
			offsetmax=5
			hexmin=7
			settings.hives={34,85}
			settings.beemax=2
		end
		
		for n=2,limit do
			local offset=random(1,offsetmax)
			local hexes=random(hexmin,(19-offset))

			add(settings.seeds,{offset=offset,qty=hexes,row=n})
		end
			
		return settings
	end,
	set=function(v)
		level.id=v
			
		if endless then
			-- endless mode, get random level config
			level.current=level.random()
			return true
		else 
			-- challenge mode, just go in order of array
			if level.id>#level.all then
				return false
			else
				level.current=level.all[level.id]
				return true
			end
		end
	end,
	next=function()
		level.id+=1
		return level.set(level.id)
	end
}
	

	

--
-- game mode
--
game={t=0}

game._init=function(endlesson)
	-- clear things
	endless=endlesson
	if endlesson then
		level.set(1) 
	end
		
	--level.set(7)
		
	extralife=false
	fireworks={}
	powerup.all={}
	
	game.clear()
		
	
    cart._update=game._update
    cart._draw=game._draw
end

game._update=function()
    player._update()
	smoke._update()
	powerup._update()
	fireworks_update()
		
	if game.t>=80 then -- adds wait before level start after showing text
		mobs._update()
		bees._update()
		shots._update()
		hives._update()
		hexes._update()
		
		if #hives.all<=0 and #mobs.all<=0 and #bees.all<=0 and #hexes.all<=0 then
			if endless then
				-- endless, just load another random
				if level.next() then game.clear() end
			else
				-- challenge mode
				if level.next() then
					game.clear()
				else
					boss._init()	
				end
			end
		end
	end
	
	-- give extra life after killing 200 bees
	if killcount==200 and not extralife then
		sfx(19)
		player.lives+=1
		extralife=true
	end
		
	game.t+=1
end

game._draw=function()
	map(0,0, 0,0, 16,16)
	local wait=90
	if level.id==1 then wait=150 end
		
	-- all levels >=2 get quick id text
	if game.t<wait then
		c=7
		
		if game.t>(wait-8) then c=6 end --fades out text
		if game.t>(wait-4) then c=5 end
		
		
		if level.id==1 then
			--
			--center_text("\142 or z to shoot\n\151 or x to blow smoke",75,c)
				center_text("\142 or z to shoot",60,c)
				center_text("\151 or x to blow smoke",68,c)
				center_text("clear screens to advance",85,c)
		else
			center_text("level "..level.id,60,c)	
		end
	end		
	
	if game.t>=81 then
		hives._draw()
		hexes._draw()
		
		mobs._draw()
		bees._draw()
	end
    
    
	powerup._draw()
	shots._draw()
	player._draw()
	fireworks_draw()
	smoke._draw()
	
	
	
end
	
game.clear=function()
	shots.all={}
	player.bullets={}
	smoke.all={}
	
    game.t=0
	
	
	mobs._init()
	bees._init()
	hives._init()
	hexes._init()
end	


--
-- title screen
--
titlescreen={
	_init=function()
		mobs._init()
			
		endless=false
			
		level.load()
		level.set(1)
			
		titlescreen.state(1)
		play_music(22)
			
		cart._update=titlescreen._update
		cart._draw=titlescreen._draw
	end,
	
	--state: 1=main menu, 2=directions, 3=unlock message
		
	_update=function()
			
		-- main menu
		if titlescreen.st==1 then
			if titlescreen.menu==3 then
				if btnu then titlescreen.menu=2 end
			elseif titlescreen.menu==2 then
				if btnu then titlescreen.menu=1 end 
				if btnd then titlescreen.menu=3 end
			elseif titlescreen.menu==1 then
				if btnd then titlescreen.menu=2 end
			end
				
			-- action
			if btnap then
				if titlescreen.menu==1 then
					game._init() -- start game
				elseif titlescreen.menu==3 then 
					titlescreen.state(2) -- go to directions
				elseif titlescreen.menu==2 and endlessunlocked<1 then
					titlescreen.state(3) -- go to endless locked message
				elseif titlescreen.menu==2 and endlessunlocked>0 then 
					game._init(true) -- start endless mode
				end
			end
				
			if btnbp then
				if musicon then musicon=false music(-1) else musicon=true play_music(22) end
			end
		end
			
		--directions
		if titlescreen.st==2 then
			if btnap then titlescreen.menu+=1 end
			if titlescreen.menu>5 then titlescreen.state(1) end
		end
			
		if titlescreen.st==3 then
			if btnap and titlescreen.t>30 then titlescreen.state(1) end
		end
			
			
			
		-- toss in a bee
		if titlescreen.t==180 then
			if #mobs.all<3 then mobs.spawn(0,75) end
			titlescreen.t=0
		end
			
		mobs._update()
			
		titlescreen.t+=1
	end,
	
	_draw=function()
		map(0,0, 0,0, 16,16)
		
		mobs._draw()
		
		-- title menu
		if titlescreen.st==1 then
			local textc=5
			map(16,0, 30,10, 9,7) --logo	
			
			if titlescreen.menu==1 then textc=7 else textc=5 end	
			center_text("\148 challenge mode",71,0)
			center_text("\148 challenge mode",70,textc)

			if titlescreen.menu==2 then textc=7 else textc=5 end
			center_text("\147 endless mode",81,0)	
			center_text("\147 endless mode",80,textc)

			if titlescreen.menu==3 then textc=7 else textc=5 end
			center_text("how to play",91,0)
			center_text("how to play",90,textc)
			
			if musicon then 
				mcolor=11
			else
				mcolor=5
			end
				
			print("\151\141",110,98,0)
			print("\151\141",110,97,mcolor)
				
			center_text("\148"..getscoretext(highscore).." \147"..getscoretext(endlesshigh),118,7)
		end
			
		-- how to play
		if titlescreen.st==2 then
				
			if titlescreen.menu==2 then
				print("how to play",10,15,10)
				
				print("press \142 or z to shoot\npress \151 or x to blow smoke",10,30,7)
				
				print("clear all bees, hives and\nhoneycombs to advance levels.",10,50,7)
	
				print("attacking reduces power.\n\npower regenerates when\nyou're not attacking.",10,70,7)
			end
				
			if titlescreen.menu==3 then
				print("how to play",10,15,10)
				
				print("destroy honeycombs when\nthey're frozen.",10,30,7)
				print("use smoke to freeze\nhoneycombs.",10,50,7)
					
				print("smoke will also slow down\nsmall bees and block their\nshots.",10,70,7)
			end
				
			if titlescreen.menu==4 then
				print("how to play",10,15,10)
					
				print("extra life awarded when you\nkill 200 bees.",10,30,7)
					
				print("collect power-ups to help.",10,50,7)
					
				spr(3, 10,60)
				print("unlimited power",22,61,7)
					
				spr(4, 10,70)
				print("freeze all honeycombs",22,71,7)
					
				spr(5, 10,80)
				print("honeycomb bomb",22,81,7)
			end
				
				
			if titlescreen.menu==5 then
				print("buzzkill v"..version,10,15,10)
				
				print("design, code & art by\nbrian vaughn\n@morningtoast",10,30,7)
					
				print("music by robby duguay\n@robbyduguay",10,58,6)
					
				print("please also try\nbunyan's rage and mass360",10,78,12)
			end
				
			--print("you must freeze honeycombs\nwith smoke to destroy them.",10,65,7)
			
			center_text((titlescreen.menu-1).."/4",98,7)
			
				
			--print("attacking uses power.\npower regenerates when idle.",10,85,6)
		end
			
		--endless unlock
		if titlescreen.st==3 then
			center_text("complete challenge mode to",40,6)
			center_text("unlock endless mode",48,6)
		end
		
	end,
	state=function(s)
		titlescreen.st=s
		titlescreen.menu=1
		titlescreen.t=0
	end
}



--
-- game over
--
gameover={
	_init=function()
		gameover.t=0
		gameover.newhigh=false
		
		mobs._init()
		mobs.spawn(0,75)
		
		if endless then
			if player.score>endlesshigh then
				dset(2,player.score)
				endlesshigh=player.score
				gameover.newhigh=true
			end	
		else 
			if player.score>highscore then
				dset(0,player.score)
				highscore=player.score
				gameover.newhigh=true
			end
		end
			
		play_music(33)
			
		cart._update=gameover._update
		cart._draw=gameover._draw
	end,
	
	_update=function()
		if gameover.t>=45 and btnap then _init() end
		gameover.t+=1

		mobs._update()
	end,
	
	_draw=function()
		map(0,0, 0,0, 16,16)
				
		mobs._draw()
			
		if wasp.dead then
			center_text("\143 congratulations! \143",20,8)	
		else
			center_text("\150 game over \150",20,8)
		end
			
		center_text(killcount.." bees killed",35,6)
		center_text(hexkills.." honeycombs destroyed",44,6)
		
			
		center_text("final score",60,7)
		center_text(getscoretext(player.score),68,7)
			
		if gameover.newhigh then
			center_text("!! new high score !!",78,10)
		end
		
		if gameover.t>=45 then
			center_text("press "..char.btnz.." to continue",95,6)
		end
	end
}



--
-- loops
--
	
-- save pos: 0=highscore, 1=endlessunlock, 2=endlesshigh

cartdata("buzzkill1031")
function _init()
	--dset(0,0) dset(1,0) dset(2,0) -- clear memory
	--dset(1,1)
	highscore=dget(0)
	endlessunlocked=dget(1)
	endlesshigh=dget(2)

	player._init()
	titlescreen._init()
		
	killcount=0
	hexkills=0
end

function _update()
		debug(endlessunlocked)
	btnleft=btn(0)
	btnright=btn(1)
	btnd=btnp(3)
	btnu=btnp(2)
	btna=btn(4)
	btnb=btn(5)
	btnap=btnp(4)
	btnbp=btnp(5)
	
	cart._update()
	
	
	t+=1

end

function _draw()
	cls()
	
	-- make blue transparent
	palreset()
	
	cart._draw()
	
	
	
	--print(debugtext,100,0,7)
end




--
-- utility
--

function play_music(track)
	if musicon then music(track) end	
end
	

function dir_calc(angle,speed)
	local dx=cos(angle)*speed
	local dy=sin(angle)*speed
	
	return dx,dy
end

function center_text(s,y,c) print(s,64-(#s*2),y,c) end

function is_even(n) 
	if (n%2==0) then return true else return false end
end

function draw_hitbox(obj)
	rect(obj.pos.x+obj.hitbox.x,obj.pos.y+obj.hitbox.y, obj.pos.x+obj.hitbox.w,obj.pos.y+obj.hitbox.h, 11)
end

function palreset()
	pal()
	palt(0, false)
	palt(13, true)
end



function in_table(tbl, element)
  for _, value in pairs(tbl) do
    if value == element then
      return true
    end
  end
  return false
end

function offscreen(x,y)
	if (x<screen.x-8 or x>screen.w or y<screen.y-8 or y>screen.h) then 
		return true
	else
		return false
	end
end

function collide(obj, other, custom)
	local bhitbox=custom or obj.hitbox

    if
        other.pos.x+other.hitbox.x+other.hitbox.w > obj.pos.x+bhitbox.x and 
        other.pos.y+other.hitbox.y+other.hitbox.h > obj.pos.y+bhitbox.y and
        other.pos.x+other.hitbox.x < obj.pos.x+bhitbox.x+bhitbox.w and
        other.pos.y+other.hitbox.y < obj.pos.y+bhitbox.y+bhitbox.h 
    then
        return true
    end
end

-- get a random number between min and max
function random(min,max)
	n=round(rnd(max-min))+min
	return n
end

-- round number to the nearest whole
function round(num, idp)
  local mult = 10^(idp or 0)
  return flr(num * mult + 0.5) / mult
end


		
function getscoretext(val)
   local s = ""
   local v = abs(val)
   while (v!=0) do
     s = shl(v % 0x0.000a, 16)..s
     v /= 10
   end
   if (val<=0)  s = "0"..s
   return s 
end 

		

--
--smoke class
smoke={all={},t=0}
smoke.make=function(x,y,init_size)
	local s={}
	s.x=x
	s.y=y
	s.width=init_size
	s.width_final=init_size+rnd(5)+1 --max size of possible smoke
	s.t=0
	s.max_t=30+rnd(10) -- time before fire dies
	s.dx=(rnd(.8)*.8) -- horz variance
	s.dy=-rnd(.05) --speed of flames
	s.ddy=-.02
	--s.ddy=-.06 -- speed of smoke/fire
	add(smoke.all,s)
	return s
end

smoke.move=function(sp)
	local rc=flr(rnd(3))
	sp.col=8+rc
	if(sp.t>sp.max_t) then
		del(smoke,sp)
	end
	if(sp.t>sp.max_t-5) then
		sp.width+=1
		sp.width=min(sp.width,sp.width_final)
		sp.col=5 -- smoke color
	end
	if rnd(1)<.5 then
		sp.x-=sp.dx
	else 
		sp.x+=sp.dx
	end
	sp.y+=sp.dy
	sp.dy+=sp.ddy
	sp.t+=1
	
	if offscreen(sp.x,sp.y) then del(smoke.all,sp) end
end

smoke.add=function(x,y)
	smoke.make(x,y,rnd(2),6)
end

smoke._update=function()
	foreach(smoke.all,smoke.move)
	smoke.t+=1
end


smoke._draw=function()
	foreach(smoke.all,function(s)
		if s.col<8 or s.col>10 then
			circfill(s.x-1,s.y-1,s.width,0)
		end
		
		circfill(s.x,s.y,s.width,s.col)
		
	end)
end


--
-- fireworks explosion class
function p_create(x,y,color,speed,direction,grav)  
  p={}
  p.x=x
  p.y=y
  p.color=color
  p.dx=cos(direction)*speed
  p.dy=sin(direction)*speed
  p.t=0
  p.grav=grav
  return p
end

function fireworks_create(x,y,color,amount,grav)
	local amount=amount or 26
	local grav=grav or .6
	
    particules={}
    for i=1,amount do
      add(particules,p_create(x,y,color,2,rnd(1),grav))
    end
    add(fireworks,particules)
end

function fireworks_draw()
  for particules in all(fireworks) do
    for p in all(particules) do
      pset(p.x,p.y,p.color)
    end
  end
end

function fireworks_update()
  for particules in all(fireworks) do
    for p in all(particules) do
		p.dy+=p.grav    -- gravity
		p.y+=p.dy
			
		if (p.y>=screen.ground) then
			p.y=screen.ground
			p.t+=1
			
			if p.t>=60 then del(particules,p) end
		else
			p.x+=p.dx   -- update position
		end
	
      
	 
		if (p.x>screen.w or p.x<screen.x) del(particules,p) -- and del it if under the horizon
    end
  end
end
__gfx__
00000000ddd9ddddddd77dd7daaaaaaddaaaaaaddaaaaaad0000000000000000dddd44dddddddddddddddddddddddddddddddddddddddddd0000000000000000
00000000dd9a9ddddddd7d77a000000aa000000aa000000a0000000000000000ddddd444dddddddddddd0dddddddddddddddddd0dddddddd0000000000000000
00000000d924a9ddd00a07dda007700aa070070aa000700a0000000000000000dd444f9f777fddddddddd0000dddddddddd0000ddddddddd0000000000000000
0000000092444a9d00aa0adda077770aa007700aa077770a0000000000000000d44f4944ffff7dddddddddddd00dddddd00ddddddddddddd0000000000000000
0000000092444a9d800a0a0da007700aa007700aa077700a000000000000000044929f9ff44fffddddddddddddd0dddd0ddddddddddd777d0000000000000000
0000000092444a9d0dddaa0aa077770aa070070aa077700a00000000000000004244f44ffffff7dd777ddddddd000000000dddddddd7777d0000000000000000
0000000092444a9dd0ddd00aa000000aa000000aa000000a000000000000000044294ffffffff7dd7777dddddd990000099ddddddd77777d0000000000000000
0000000092444a9ddddddddadaaaaaaddaaaaaaddaaaaaad0000000000000000d442f94f44fff7dd77777ddddd8aa000aa8dddddd777777d0000000000000000
ddd22ddd92444a9dd9dddddd000000000000000000000000ddddddddddddd777d4494fffffffffdd777777ddd888aaaaa888dddd777777dd0000000000000000
dd2822dd92444a9d94addddd000000000000000000000000d00d777dddd7777ddd429f4f2fff7dddd777777dd888aaaaa888dd770077dddd0000000000000000
dd2292ddd924a9dd98addddd000000000000000000000000ddd0d777dd7777dddd4492f200ff7dddddd77777708a0aa0aa8dd7007d0ddddd0000000000000000
dd2a22dddd9a9ddd94addddd00000000000000000000000000dd0ddaa777ddddddd444f200f7ddddddddd0077709099090070077ddd0dddd0000000000000000
ddd22dddddd9dddddadddddd000000000000000000000000dd00800aa000aadddddd499f2f7ddddddddd0dd070000990000077d000dddddd0000000000000000
ddd2dddddddddddddddddddd000000000000000000000000ddd0800aa000aa0dddddd42fffddddddddd0ddd000d000009999000ddd0ddddd0000000000000000
dddd2ddddddddddddddddddd000000000000000000000000dd0000a0000a000ddddddd44fddddddddd0ddd0d0ddd0009aaa00ddddd00dddd0000000000000000
ddd2dddddddddddddddddddd000000000000000000000000ddd0dda00aa000adddddddddddddddddddddd0ddd0dd999aaa000000ddd0dddd0000000000000000
b3bb3bbb3111313111111111d00000000000000000000000dddddd000aa00aad0000000000000000ddddd0ddd0dddaaaaaaddddd0ddd0ddd0000000000000000
333333331313111322222222dd00000d0000000000000000dddddddd0dd0d0dd0000000000000000dddd0dddd0ddd000000ddddd0ddd0ddd0000000000000000
444444443111311122222222ddd000dd0000000000000000ddddddd0dd0d0ddd0000000000000000dddd0ddddd0ddd000000dddd0ddd0ddd0000000000000000
444444421131113188888888dd00000d0000000000000000ddddddd0d0dd0ddd0000000000000000dddd0ddddd0ddd999999dddd0ddd0ddd0000000000000000
424444241111111188888888d0a0a0a00000000000000000ddddddd0dd0dd0dd0000000000000000dddddddddd0dddaaaaaaaddd0ddddddd0000000000000000
244424441111111199999999d09090900000000000000000dddddddddddddddd0000000000000000ddddddddd0ddd00000000ddd0ddddddd0000000000000000
424242421111111199999999d00000000000000000000000dddddddddddddddd0000000000000000ddddddddd0dd0000000000ddd0dddddd0000000000000000
2424242411111111aaaaaaaad0ddddd00000000000000000dddddddddddddddd0000000000000000dddddddddddd9999999999ddd0dddddd0000000000000000
2222422211111111bbbbbbbb00000000000000000000000000000000000000000000000000000000ddddddddddddaaaaaaaaaadddddddddd0000000000000000
24222242111111113b3b33b300000000000000000000000000000000000000000000000000000000ddddddddddddd00000000ddddddddddd0000000000000000
222222221111111133b33b3300000000000000000000000000000000000000000000000000000000ddddddddddddd00000000ddddddddddd0000000000000000
22122122111111113333333100000000000000000000000000000000000000000000000000000000ddddddddddddddaaaaaddddddddddddd0000000000000000
21222212111111113b3313b300000000000000000000000000000000000000000000000000000000dddddddddddddd00000ddddddddddddd0000000000000000
12221222111111113313333100000000000000000000000000000000000000000000000000000000ddddddddddddddd000dddddddddddddd0000000000000000
21212121111111113133313300000000000000000000000000000000000000000000000000000000dddddddddddddddd0ddddddddddddddd0000000000000000
11111111111111111313131300000000000000000000000000000000000000000000000000000000ddddddddddddddd0dddddddddddddddd0000000000000000
dddddddddddddddddddddddddddaaaaaaaadddddddddddaaaaaadddddddddddddddddddd00000000000000000000000000000000000000000000000000000000
dddddddddddddddddddddddddddaaaaaaaaaaaddddddaaaaaaaadddddddddddddddddddd00000000000000000000000000000000000000000000000000000000
ddddddddddddddddddaaaaaddddaaaaaaaaaaaaddddaaaaaaaaaaddddddddddddddddddd00000000000000000000000000000000000000000000000000000000
ddddddddddddddddaaaaaaaaddddaaaaaaaaaaaaaaaaaaaaaaaaaddddddddddddddddddd00000000000000000000000000000000000000000000000000000000
ddddddddaaaaddddaaaaaaaaaaddaaaaaaaaaaaaaaaaaaaaaaaaaddddddddddddddddddd00000000000000000000000000000000000000000000000000000000
ddaaaaaaaaaaaaddaaaaaaaaaaadaaaaaaaaaaaaaaaaaaaaaaaaaddddddddddddddddddd00000000000000000000000000000000000000000000000000000000
daaaaaaaaaaaaaaaaaaaaaaaaaaaaaaa888888aaaaa888888aaaaddddddddddddddddddd00000000000000000000000000000000000000000000000000000000
aaaaaaaaa888888aaaaaaaaaaaaaaaaa8888888aaaa88888888aaddddddddddddddddddd00000000000000000000000000000000000000000000000000000000
aa8aaaaaaaaaaaaaaaaaaaaaaaaaaaaa8888888aaaa88888888aaddddddddddddddddddd00000000000000000000000000000000000000000000000000000000
aaaaaaaaaaaaaaaaaaaaaaaa88aaaaaaaaaa888aaaaaaaa8888aaddddddddddddddddddd00000000000000000000000000000000000000000000000000000000
aaaaaaaaaaaaaaaaa8888aaa888aaaaaaaa8888aaaaaaa88888aaddddddddddddddddddd00000000000000000000000000000000000000000000000000000000
aaa8888888888aaaa8888aaa888aaaaaaaa8888aaaaaaa8888aaaddddddddddddddddddd00000000000000000000000000000000000000000000000000000000
aaa88888888888aaa8888aaa888aaaaaaa8888aaaaaaa8888aaaaddddddddddddddddddd00000000000000000000000000000000000000000000000000000000
aaa88888888888aaa8888aaa888aaaaaaa8888aaaaaaa8888aaaaddddddddddddddddddd00000000000000000000000000000000000000000000000000000000
aaa8888aaa8888aaa8888aaa888aaaaaa88888aaaaaa88888aaadddddddddddddddddddd00000000000000000000000000000000000000000000000000000000
aaa8888aaaa888a8a8888aaa888aaaaaa8888aaaaaaa8888aaaadddddddddddddddddddd00000000000000000000000000000000000000000000000000000000
aaa8888aaa8888a8a8888aaa888aaaaa8888aaaaaaa8888aaaaadddddddddddddddddddd00000000000000000000000000000000000000000000000000000000
aaa8888888888aa8a8888aaa888aaaaa8888aaaaaaa8888aaaaadddddddddddddddddddd00000000000000000000000000000000000000000000000000000000
aaa88888888888aaa8888aaa888aaaa8888aaaaaaa8888aaaaaadddddddddddddddddddd00000000000000000000000000000000000000000000000000000000
a8a888888888888aa8888aaa888aaaa8888aa8aaaa8888aa8aaadddddddddddddddddddd00000000000000000000000000000000000000000000000000000000
aaa8888aaaa8888aa8888aaa88aaaaa888aaaaaaaa888aaaaaaadddddddddddddddddddd00000000000000000000000000000000000000000000000000000000
aaa8888aaaa8888aaa888aaa88aaaa8888aaaaaaa8888aaa8aaaaddddddddddddddddddd00000000000000000000000000000000000000000000000000000000
daa888888888888aaa8888aa88aaaa888aaaaaaaa888aaaaaaaaaddddddddddddddddddd00000000000000000000000000000000000000000000000000000000
daa88888888888aaaa88888888aaa88888888aaaa88888888aaaa88dddddddd888dddddd00000000000000000000000000000000000000000000000000000000
daa88888888888adaa88888888aaa88888888aaaaa8888888aaaa8888dddd8888888dddd00000000000000000000000000000000000000000000000000000000
ddaaaaaaaaaaaaddaaa8888888aaaaa888888aaaaa8888888aaaa8888dd888888888dddd00000000000000000000000000000000000000000000000000000000
ddaaaaddddddddddaaaa88888aaaaaaaaaaaaaaaaaaaaaaaaaaaa8888888888888888ddd00000000000000000000000000000000000000000000000000000000
ddaadddddddddddddaaaaaaaaaaaaaaaa888aaaaaaaa888aaaaa888888888888888888dd00000000000000000000000000000000000000000000000000000000
ddddddddddddddddddaaaaaaaaa888888888aaaa8888888aaaa8888888888888888888dd00000000000000000000000000000000000000000000000000000000
ddddddddddddddddddddaaddddd88888888888888aaaa8888888888888888888888888dd00000000000000000000000000000000000000000000000000000000
ddddddddddddddddddddddddddd88888888888888aaaa88aaa888888888aaaa8888888dd00000000000000000000000000000000000000000000000000000000
ddddddddddddddddddddddddddd88888888888888aaaa88aaaa88888888aaaaa888888dd00000000000000000000000000000000000000000000000000000000
ddddddddddddddddddddddddddd8aaaaa888aaaa8aaaa88aaaa888888888aaaa888888dd00000000000000000000000000000000000000000000000000000000
ddddddddddddddddddddddddddd8aaaaa888aaaa8aaaa88aaaa888888888aaaa8888888d00000000000000000000000000000000000000000000000000000000
ddddddddddddddddddddddddddd8aaaaa88aaaa88aaaa88aaaa888888888aaaa8888888d00000000000000000000000000000000000000000000000000000000
ddddddddddddddddddddddddddd8aaaaa88aaaa88aaaa88aaaa888888888aaaa8888888d00000000000000000000000000000000000000000000000000000000
ddddddddddddddddddddddddddd8aaaa88aaaa888aaaa88aaaa888888888aaaa8888888d00000000000000000000000000000000000000000000000000000000
dddddddddddddddddddddddddd88aaaa88aaa88888aaa88aaaa888888888aaaa8888888800000000000000000000000000000000000000000000000000000000
dddddddddddddddddddddddddd88aaaa8aaaa88888aaa88aaaaa88888888aaaaa888888800000000000000000000000000000000000000000000000000000000
dddddddddddddddddddddddddd88aaaaaaaaa8888a8aa88aaaaa88888888aaaaa888888800000000000000000000000000000000000000000000000000000000
dddddddddddddddddddddddddd88aaaaaaaaa88888aaa888aaaa888888888aaaa888888800000000000000000000000000000000000000000000000000000000
ddddddddddddddddddddddddddd8aaaaaaaaaa8888aaaa88aaaa888888888aaaa888888800000000000000000000000000000000000000000000000000000000
ddddddddddddddddddddddddddd8aaaaaaaaaa888aaaaa88aaaa888888888aaaa888888800000000000000000000000000000000000000000000000000000000
ddddddddddddddddddddddddddd8aaaaa8aaaa8888aaaa88aaaa888888888aaaa888888800000000000000000000000000000000000000000000000000000000
ddddddddddddddddddddddddddd8aaaaa8aaaa8888aaaa88aaaa888888888aaaa888888800000000000000000000000000000000000000000000000000000000
ddddddddddddddddddddddddddd8aaaa8aaaaaa888aaaa88aaaa888888888aaaa888888800000000000000000000000000000000000000000000000000000000
dddddddddddddddddddddddddd88aaaaa88aaaa888aaa888aaaaa88aaa888aaaaa88aaa800000000000000000000000000000000000000000000000000000000
dddddddddddddddddddddddddd88aaaaa88aaaa888888888aaaaaaaaaa888aaaaaaaaaa800000000000000000000000000000000000000000000000000000000
dddddddddddddddddddddddddd88aaaa888aaaa8888888888aaaaaaaaaa888aaaaaaaa8800000000000000000000000000000000000000000000000000000000
dddddddddddddddddddddddddd88aaaa8a8aaaa888dddd888aaaaaaaaaa888aaaaaaaa8800000000000000000000000000000000000000000000000000000000
dddddddddddddddddddddddddd88aaaa8888aaaa88dddd888aaaa88888a888aaaa88888d00000000000000000000000000000000000000000000000000000000
ddddddddddddddddddddddddddd88aa888aa888888ddddd888888888dd88888888888ddd00000000000000000000000000000000000000000000000000000000
ddddddddddddddddddddddddddddd888888888888ddddddddddddddddddddddddddddddd00000000000000000000000000000000000000000000000000000000
dddddddddddddddddddddddddddddddddddd888ddddddddddddddddddddddddddddddddd00000000000000000000000000000000000000000000000000000000
dddddddddddddddddddddddddddddddddddddddddddddddddddddddddddddddddddddddd00000000000000000000000000000000000000000000000000000000
dddddddddddddddddddddddddddddddddddddddddddddddddddddddddddddddddddddddd00000000000000000000000000000000000000000000000000000000
00000000000000000000000000000000000000000000000000000000000000000000000000000000000000000000000000000000000000000000000000000000
00000000000000000000000000000000000000000000000000000000000000000000000000000000000000000000000000000000000000000000000000000000
00000000000000000000000000000000000000000000000000000000000000000000000000000000000000000000000000000000000000000000000000000000
00000000000000000000000000000000000000000000000000000000000000000000000000000000000000000000000000000000000000000000000000000000
00000000000000000000000000000000000000000000000000000000000000000000000000000000000000000000000000000000000000000000000000000000
00000000000000000000000000000000000000000000000000000000000000000000000000000000000000000000000000000000000000000000000000000000
00000000000000000000000000000000000000000000000000000000000000000000000000000000000000000000000000000000000000000000000000000000
00000000000000000000000000000000000000000000000000000000000000000000000000000000000000000000000000000000000000000000000000000000
00000000000000000000000000000000000000000000000000000000000000000000000000000000000000000000000000000000000000000000000000000000
00000000000000000000000000000000000000000000000000000000000000000000000000000000000000000000000000000000000000000000000000000000
00000000000000000000000000000000000000000000000000000000000000000000000000000000000000000000000000000000000000000000000000000000
00000000000000000000000000000000000000000000000000000000000000000000000000000000000000000000000000000000000000000000000000000000
00000000000000000000000000000000000000000000000000000000000000000000000000000000000000000000000000000000000000000000000000000000
00000000000000000000000000000000000000000000000000000000000000000000000000000000000000000000000000000000000000000000000000000000
00000000000000000000000000000000000000000000000000000000000000000000000000000000000000000000000000000000000000000000000000000000
00000000000000000000000000000000000000000000000000000000000000000000000000000000000000000000000000000000000000000000000000000000
00000000000000000000000000000000000000000000000000000000000000000000000000000000000000000000000000000000000000000000000000000000
00000000000000000000000000000000000000000000000000000000000000000000000000000000000000000000000000000000000000000000000000000000
00000000000000000000000000000000000000000000000000000000000000000000000000000000000000000000000000000000000000000000000000000000
00000000000000000000000000000000000000000000000000000000000000000000000000000000000000000000000000000000000000000000000000000000
00000000000000000000000000000000000000000000000000000000000000000000000000000000000000000000000000000000000000000000000000000000
00000000000000000000000000000000000000000000000000000000000000000000000000000000000000000000000000000000000000000000000000000000
00000000000000000000000000000000000000000000000000000000000000000000000000000000000000000000000000000000000000000000000000000000
00000000000000000000000000000000000000000000000000000000000000000000000000000000000000000000000000000000000000000000000000000000
00000000000000000000000000000000000000000000000000000000000000000000000000000000000000000000000000000000000000000000000000000000
00000000000000000000000000000000000000000000000000000000000000000000000000000000000000000000000000000000000000000000000000000000
00000000000000000000000000000000000000000000000000000000000000000000000000000000000000000000000000000000000000000000000000000000
00000000000000000000000000000000000000000000000000000000000000000000000000000000000000000000000000000000000000000000000000000000
00000000000000000000000000000000000000000000000000000000000000000000000000000000000000000000000000000000000000000000000000000000
00000000000000000000000000000000000000000000000000000000000000000000000000000000000000000000000000000000000000000000000000000000
00000000000000000000000000000000000000000000000000000000000000000000000000000000000000000000000000000000000000000000000000000000
00000000000000000000000000000000000000000000000000000000000000000000000000000000000000000000000000000000000000000000000000000000
00000000000000000000000000000000000000000000000000000000000000000000000000000000000000000000000000000000000000000000000000000000
00000000000000000000000000000000000000000000000000000000000000000000000000000000000000000000000000000000000000000000000000000000
00000000000000000000000000000000000000000000000000000000000000000000000000000000000000000000000000000000000000000000000000000000
00000000000000000000000000000000000000000000000000000000000000000000000000000000000000000000000000000000000000000000000000000000
00000000000000000000000000000000000000000000000000000000000000000000000000000000000000000000000000000000000000000000000000000000
00000000000000000000000000000000000000000000000000000000000000000000000000000000000000000000000000000000000000000000000000000000
00000000000000000000000000000000000000000000000000000000000000000000000000000000000000000000000000000000000000000000000000000000
00000000000000000000000000000000000000000000000000000000000000000000000000000000000000000000000000000000000000000000000000000000
__gff__
0000000000000000000000000000000000000000000000000000000000000000000000000000000000000000000000000000000000000000000000000000000000000000000000000000000000000000000000000000000000000000000000000000000000000000000000000000000000000000000000000000000000000000
0000000000000000000000000000000000000000000000000000000000000000000000000000000000000000000000000000000000000000000000000000000000000000000000000000000000000000000000000000000000000000000000000000000000000000000000000000000000000000000000000000000000000000
__map__
3232323232323232323232323232323240414243444546000000000000000000000000000000000000000000000000000000000000000000000000000000000000000000000000000000000000000000000000000000000000000000000000000000000000000000000000000000000000000000000000000000000000000000
2121212121212121212121212121212150515253545556000000000000000000000000000000000000000000000000000000000000000000000000000000000000000000000000000000000000000000000000000000000000000000000000000000000000000000000000000000000000000000000000000000000000000000
3131313131313131313131313131313160616263646566676800000000000000000000000000000000000000000000000000000000000000000000000000000000000000000000000000000000000000000000000000000000000000000000000000000000000000000000000000000000000000000000000000000000000000
3131313131313131313131313131313170717273747576777800000000000000000000000000000000000000000000000000000000000000000000000000000000000000000000000000000000000000000000000000000000000000000000000000000000000000000000000000000000000000000000000000000000000000
3131313131313131313131313131313100000083848586878800000000000000000000000000000000000000000000000000000000000000000000000000000000000000000000000000000000000000000000000000000000000000000000000000000000000000000000000000000000000000000000000000000000000000
3131313131313131313131313131313100000093949596979800000000000000000000000000000000000000000000000000000000000000000000000000000000000000000000000000000000000000000000000000000000000000000000000000000000000000000000000000000000000000000000000000000000000000
31313131313131313131313131313131000000a3a4a5a6a7a800000000000000000000000000000000000000000000000000000000000000000000000000000000000000000000000000000000000000000000000000000000000000000000000000000000000000000000000000000000000000000000000000000000000000
3131313131313131313131313131313100000000000000000000000000000000000000000000000000000000000000000000000000000000000000000000000000000000000000000000000000000000000000000000000000000000000000000000000000000000000000000000000000000000000000000000000000000000
3131313131313131313131313131313100000000000000000000000000000000000000000000000000000000000000000000000000000000000000000000000000000000000000000000000000000000000000000000000000000000000000000000000000000000000000000000000000000000000000000000000000000000
3131313131313131313131313131313100000000000000000000000000000000000000000000000000000000000000000000000000000000000000000000000000000000000000000000000000000000000000000000000000000000000000000000000000000000000000000000000000000000000000000000000000000000
3131313131313131313131313131313100000000000000000000000000000000000000000000000000000000000000000000000000000000000000000000000000000000000000000000000000000000000000000000000000000000000000000000000000000000000000000000000000000000000000000000000000000000
3131313131313131313131313131313100000000000000000000000000000000000000000000000000000000000000000000000000000000000000000000000000000000000000000000000000000000000000000000000000000000000000000000000000000000000000000000000000000000000000000000000000000000
3131313131313131313131313131313100000000000000000000000000000000000000000000000000000000000000000000000000000000000000000000000000000000000000000000000000000000000000000000000000000000000000000000000000000000000000000000000000000000000000000000000000000000
2222222222222222222222222222222200000000000000000000000000000000000000000000000000000000000000000000000000000000000000000000000000000000000000000000000000000000000000000000000000000000000000000000000000000000000000000000000000000000000000000000000000000000
2020202020202020202020202020202000000000000000000000000000000000000000000000000000000000000000000000000000000000000000000000000000000000000000000000000000000000000000000000000000000000000000000000000000000000000000000000000000000000000000000000000000000000
3030303030303030303030303030303000000000000000000000000000000000000000000000000000000000000000000000000000000000000000000000000000000000000000000000000000000000000000000000000000000000000000000000000000000000000000000000000000000000000000000000000000000000
0000000000000000000000000000000000000000000000000000000000000000000000000000000000000000000000000000000000000000000000000000000000000000000000000000000000000000000000000000000000000000000000000000000000000000000000000000000000000000000000000000000000000000
0000000000000000000000000000000000000000000000000000000000000000000000000000000000000000000000000000000000000000000000000000000000000000000000000000000000000000000000000000000000000000000000000000000000000000000000000000000000000000000000000000000000000000
0000000000000000000000000000000000000000000000000000000000000000000000000000000000000000000000000000000000000000000000000000000000000000000000000000000000000000000000000000000000000000000000000000000000000000000000000000000000000000000000000000000000000000
0000000000000000000000000000000000000000000000000000000000000000000000000000000000000000000000000000000000000000000000000000000000000000000000000000000000000000000000000000000000000000000000000000000000000000000000000000000000000000000000000000000000000000
0000000000000000000000000000000000000000000000000000000000000000000000000000000000000000000000000000000000000000000000000000000000000000000000000000000000000000000000000000000000000000000000000000000000000000000000000000000000000000000000000000000000000000
0000000000000000000000000000000000000000000000000000000000000000000000000000000000000000000000000000000000000000000000000000000000000000000000000000000000000000000000000000000000000000000000000000000000000000000000000000000000000000000000000000000000000000
0000000000000000000000000000000000000000000000000000000000000000000000000000000000000000000000000000000000000000000000000000000000000000000000000000000000000000000000000000000000000000000000000000000000000000000000000000000000000000000000000000000000000000
0000000000000000000000000000000000000000000000000000000000000000000000000000000000000000000000000000000000000000000000000000000000000000000000000000000000000000000000000000000000000000000000000000000000000000000000000000000000000000000000000000000000000000
0000000000000000000000000000000000000000000000000000000000000000000000000000000000000000000000000000000000000000000000000000000000000000000000000000000000000000000000000000000000000000000000000000000000000000000000000000000000000000000000000000000000000000
0000000000000000000000000000000000000000000000000000000000000000000000000000000000000000000000000000000000000000000000000000000000000000000000000000000000000000000000000000000000000000000000000000000000000000000000000000000000000000000000000000000000000000
0000000000000000000000000000000000000000000000000000000000000000000000000000000000000000000000000000000000000000000000000000000000000000000000000000000000000000000000000000000000000000000000000000000000000000000000000000000000000000000000000000000000000000
0000000000000000000000000000000000000000000000000000000000000000000000000000000000000000000000000000000000000000000000000000000000000000000000000000000000000000000000000000000000000000000000000000000000000000000000000000000000000000000000000000000000000000
0000000000000000000000000000000000000000000000000000000000000000000000000000000000000000000000000000000000000000000000000000000000000000000000000000000000000000000000000000000000000000000000000000000000000000000000000000000000000000000000000000000000000000
0000000000000000000000000000000000000000000000000000000000000000000000000000000000000000000000000000000000000000000000000000000000000000000000000000000000000000000000000000000000000000000000000000000000000000000000000000000000000000000000000000000000000000
0000000000000000000000000000000000000000000000000000000000000000000000000000000000000000000000000000000000000000000000000000000000000000000000000000000000000000000000000000000000000000000000000000000000000000000000000000000000000000000000000000000000000000
0000000000000000000000000000000000000000000000000000000000000000000000000000000000000000000000000000000000000000000000000000000000000000000000000000000000000000000000000000000000000000000000000000000000000000000000000000000000000000000000000000000000000000
